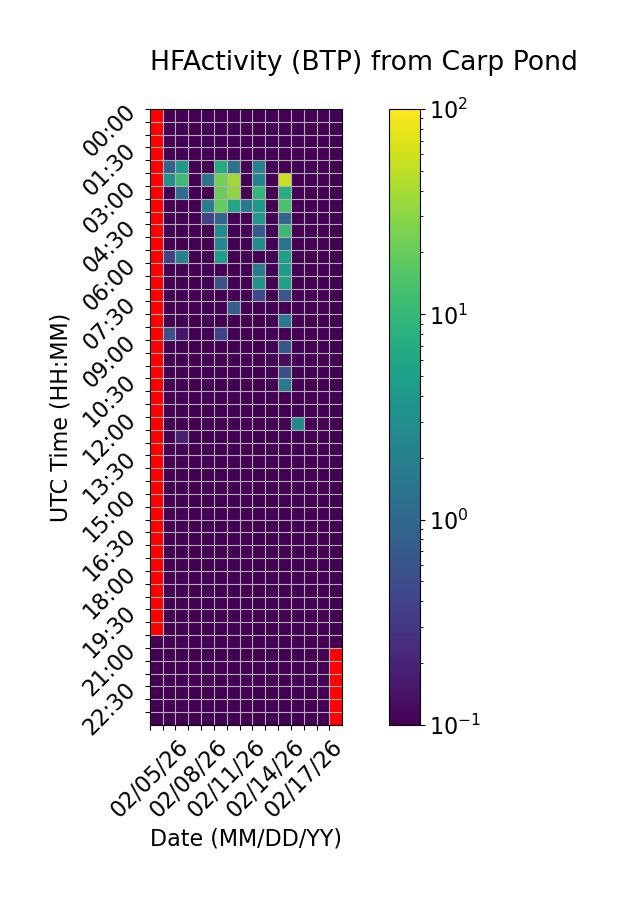

Source data for this figure (header and first rows):
Time (UTC), 02/05/26, 02/06/26, 02/07/26, 02/08/26, 02/09/26, 02/10/26, 02/11/26, 02/12/26, 02/13/26, 02/14/26, 02/15/26, 02/16/26, 02/17/26, 02/18/26, 02/19/26
00:00, , 0.0, 0.0, 0.0, 0.0, 0.0, 0.0, 0.0, 0.0, 0.0, 0.0, 0.0, 0.0, 0.0, 0.0
00:30, , 0.0, 0.0, 0.0, 0.0, 0.0, 0.0, 0.0, 0.0, 0.0, 0.0, 0.0, 0.0, 0.0, 0.0
01:00, , 0.0, 0.0, 0.0, 0.0, 0.0, 0.0, 0.0, 0.0, 0.0, 0.0, 0.0, 0.0, 0.0, 0.0
01:30, , 0.0, 0.0, 0.0, 0.0, 0.0, 0.0, 0.0, 0.0, 0.0, 0.0, 0.0, 0.0, 0.0, 0.0
02:00, , 0.9046, 4.146, 0.0, 0.0, 6.971, 1.429, 0.0, 2.129, 0.0, 0.0, 0.0, 0.0, 0.0, 0.0
02:30, , 3.465, 11.59, 0.0, 1.437, 23.36, 37.11, 0.0, 2.13, 0.0, 57.73, 0.0, 0.0, 0.0, 0.0
03:00, , 0.0, 1.127, 0.0, 0.0, 20.95, 31.48, 0.0, 9.467, 0.0, 7.3, 0.0, 0.0, 0.0, 0.0
03:30, , 0.0, 0.02062, 0.0, 1.887, 19.47, 5.849, 1.597, 4.143, 0.0, 13.95, 0.0, 0.0, 0.0, 0.0
04:00, , 0.0, 0.0, 0.0, 0.4171, 0.9285, 0.0, 0.0, 3.99, 0.0, 0.9589, 0.0, 0.0, 0.0, 0.0
04:30, , 0.0, 0.0, 0.0, 0.0, 2.955, 0.0, 0.0, 0.6991, 0.0, 11, 0.0, 0.0, 0.0, 0.0
05:00, , 0.0, 0.0, 0.0, 0.0, 2.453, 0.0, 0.0, 2.914, 0.0, 1.429, 0.0, 0.0, 0.0, 0.0
05:30, , 0.3977, 2.08, 0.0, 0.0, 4.784, 0.0, 0.0, 0.0, 0.0, 4.921, 0.0, 0.0, 0.0, 0.0
06:00, , 0.0, 0.0, 0.0, 0.0, 0.07084, 0.0, 0.0, 1.859, 0.0, 4.417, 0.0, 0.0, 0.0, 0.0
06:30, , 0.0, 0.0, 0.0, 0.0, 0.554, 0.0, 0.0, 3.583, 0.0, 5.343, 0.0, 0.0, 0.0, 0.0
07:00, , 0.0, 0.0, 0.0, 0.02758, 0.0, 0.0, 0.0, 0.4512, 0.0, 0.6223, 0.0, 0.0, 0.0, 0.0
07:30, , 0.0, 0.0, 0.0, 0.0, 0.0, 0.8127, 0.0, 0.0, 0.0, 0.0, 0.0, 0.0, 0.0, 0.0
08:00, , 0.0, 0.0, 0.08397, 0.07569, 0.0, 0.0, 0.0, 0.0, 0.0, 1.73, 0.0, 0.0, 0.0, 0.0
08:30, , 0.5365, 0.1516, 0.0, 0.0, 0.4067, 0.0, 0.0, 0.0, 0.0, 0.0, 0.0, 0.0, 0.0, 0.0
09:00, , 0.0, 0.0, 0.02454, 0.0, 0.0, 0.0, 0.0, 0.0, 0.0, 0.6594, 0.0, 0.0, 0.0, 0.0
09:30, , 0.0, 0.0, 0.0, 0.0, 0.0, 0.0, 0.0, 0.0, 0.0, 0.1275, 0.0, 0.0, 0.0, 0.0
10:00, , 0.0, 0.0, 0.0, 0.0, 0.0, 0.0, 0.0, 0.0, 0.0, 0.5297, 0.0, 0.0, 0.0, 0.0
10:30, , 0.0, 0.0, 0.0, 0.0, 0.0, 0.0, 0.0, 0.0, 0.0, 1.681, 0.0, 0.0, 0.0, 0.0
11:00, , 0.0, 0.0, 0.0, 0.0, 0.0, 0.0, 0.0, 0.0, 0.0, 0.0, 0.0, 0.0, 0.0, 0.0
11:30, , 0.0, 0.0, 0.0, 0.0, 0.0, 0.06422, 0.0, 0.0, 0.0, 0.0, 0.0, 0.0, 0.0, 0.0
12:00, , 0.0, 0.0, 0.0, 0.0, 0.0, 0.0, 0.0, 0.0, 0.0, 0.0, 2.585, 0.0, 0.0, 0.0
12:30, , 0.0, 0.1847, 0.0, 0.0, 0.0, 0.0, 0.0, 0.0, 0.0, 0.0, 0.0, 0.0, 0.0, 0.0
13:00, , 0.0, 0.0, 0.0, 0.0, 0.0, 0.0, 0.0, 0.0, 0.0, 0.0, 0.0, 0.0, 0.0, 0.0
13:30, , 0.0, 0.0, 0.0, 0.0, 0.0, 0.0, 0.0, 0.0, 0.0, 0.0, 0.0, 0.0, 0.0, 0.0
14:00, , 0.0, 0.0, 0.0, 0.0, 0.0, 0.0, 0.0, 0.0, 0.0, 0.0, 0.0, 0.0, 0.0, 0.0
14:30, , 0.0, 0.0, 0.0, 0.0, 0.0, 0.0, 0.0, 0.0, 0.0, 0.0, 0.0, 0.0, 0.0, 0.0
15:00, , 0.0, 0.0, 0.0, 0.0, 0.0, 0.0, 0.0, 0.0, 0.0, 0.0, 0.0, 0.0, 0.0, 0.0
15:30, , 0.0, 0.0, 0.0, 0.0, 0.0, 0.0, 0.0, 0.0, 0.0, 0.0, 0.0, 0.0, 0.0, 0.0
16:00, , 0.0, 0.0, 0.0, 0.0, 0.0, 0.0, 0.0, 0.0, 0.0, 0.0, 0.0, 0.0, 0.0, 0.0
16:30, , 0.0, 0.0, 0.0, 0.0, 0.0, 0.0, 0.0, 0.0, 0.0, 0.0, 0.0, 0.0, 0.0, 0.0
17:00, , 0.0, 0.0, 0.0, 0.0, 0.0, 0.0, 0.0, 0.0, 0.0, 0.0, 0.0, 0.0, 0.0, 0.0
17:30, , 0.0, 0.0, 0.0, 0.0, 0.0, 0.0, 0.0, 0.0, 0.0, 0.0, 0.0, 0.0, 0.0, 0.0
18:00, , 0.0, 0.0, 0.0, 0.0, 0.0, 0.0, 0.0, 0.0, 0.0, 0.0, 0.0, 0.0, 0.0, 0.0
18:30, , 0.0, 0.0, 0.0, 0.0, 0.0, 0.0, 0.0, 0.0, 0.0, 0.0, 0.0, 0.0, 0.0, 0.0
19:00, , 0.0, 0.0, 0.0, 0.0, 0.0, 0.0, 0.0, 0.0, 0.0, 0.0, 0.0, 0.0, 0.0, 0.0
19:30, , 0.0, 0.0, 0.0, 0.0, 0.0, 0.0, 0.0, 0.0, 0.0, 0.0, 0.0, 0.0, 0.0, 0.0
20:00, , 0.0, 0.0, 0.0, 0.0, 0.0, 0.0, 0.0, 0.0, 0.0, 0.0, 0.0, 0.0, 0.0, 0.0
20:30, 0.0, 0.0, 0.0, 0.0, 0.0, 0.0, 0.0, 0.0, 0.0, 0.0, 0.0, 0.0, 0.0, 0.0, 0.0
21:00, 0.0, 0.0, 0.0, 0.0, 0.0, 0.0, 0.0, 0.0, 0.0, 0.0, 0.0, 0.0, 0.0, 0.0, 
21:30, 0.0, 0.0, 0.0, 0.0, 0.0, 0.0, 0.0, 0.0, 0.0, 0.0, 0.0, 0.0, 0.0, 0.0, 
22:00, 0.0, 0.0, 0.0, 0.0, 0.0, 0.0, 0.0, 0.0, 0.0, 0.0, 0.0, 0.0, 0.0, 0.0, 
22:30, 0.0, 0.0, 0.0, 0.0, 0.0, 0.0, 0.0, 0.0, 0.0, 0.0, 0.0, 0.0, 0.0, 0.0, 
23:00, 0.0, 0.0, 0.0, 0.0, 0.0, 0.0, 0.0, 0.0, 0.0, 0.0, 0.0, 0.0, 0.0, 0.0, 
23:30, 0.0, 0.0, 0.0, 0.0, 0.0, 0.0, 0.0, 0.0, 0.0, 0.0, 0.0, 0.0, 0.0, 0.0, 
